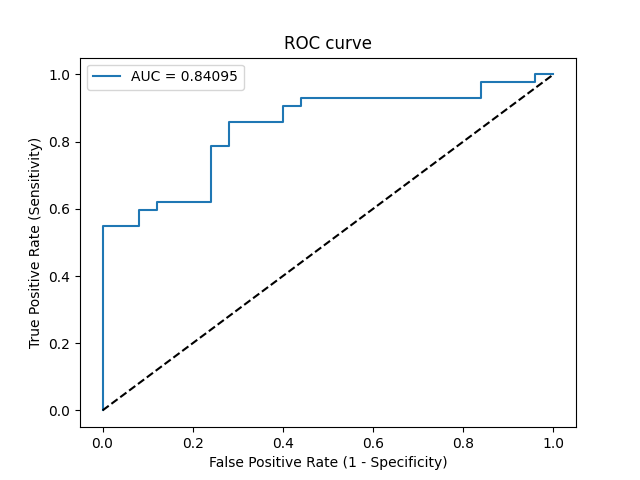

Data behind this chart, as committed beside it:
Threshold, Sensitivity, Specificity, NPV, PPV
inf, 0.0, 1.0, 0.3731, 0
0.9918, 0.02381, 1.0, 0.3788, 1.0
0.7988, 0.5476, 1.0, 0.5682, 1.0
0.7783, 0.5476, 0.92, 0.5476, 0.92
0.7645, 0.5952, 0.92, 0.575, 0.9259
0.7492, 0.5952, 0.88, 0.5641, 0.8929
0.7469, 0.619, 0.88, 0.5789, 0.8966
0.7258, 0.619, 0.76, 0.5429, 0.8125
0.6675, 0.7857, 0.76, 0.6786, 0.8462
0.6571, 0.7857, 0.72, 0.6667, 0.825
0.6541, 0.8571, 0.72, 0.75, 0.8372
0.638, 0.8571, 0.6, 0.7143, 0.7826
0.6377, 0.9048, 0.6, 0.7895, 0.7917
0.6353, 0.9048, 0.56, 0.7778, 0.7755
0.6254, 0.9286, 0.56, 0.8235, 0.78
0.5672, 0.9286, 0.16, 0.5714, 0.65
0.5525, 0.9762, 0.16, 0.8, 0.6613
0.5273, 0.9762, 0.04, 0.5, 0.6308
0.4891, 1.0, 0.04, 1.0, 0.6364
0.4509, 1.0, 0.0, 0, 0.6269
